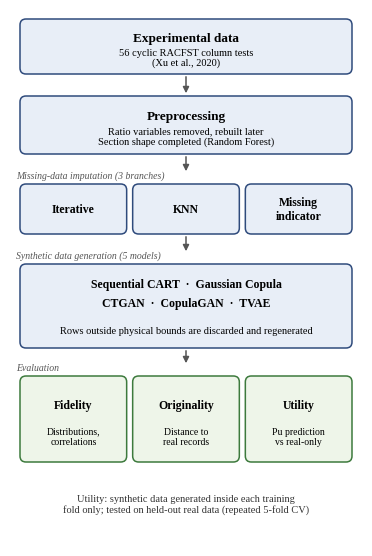

The script that saved this image: (Note: this script raises an exception after producing the figure.)
"""Simplified methodology flowchart for the deck (slide 5).

Drawn at the exact size of the slide's picture box (3.52 x 5.37 in) so text appears at its true point size.
Usage: python scripts/make_flowchart.py OUT.png
"""
import sys

import matplotlib
matplotlib.use('Agg')
import matplotlib.pyplot as plt
from matplotlib.patches import FancyBboxPatch

W, H = 3.52, 5.37
FONT = 'Liberation Serif'
EDGE = '#2f4b7c'
FILL = '#e8eef7'
FILL_EVAL = '#eef5e9'
EDGE_EVAL = '#3d7a3d'

fig = plt.figure(figsize=(W, H), dpi=300)
ax = fig.add_axes((0, 0, 1, 1))
ax.set_xlim(0, W)
ax.set_ylim(0, H)
ax.axis('off')


def box(x, y, w, h, title, sub=None, fill=FILL, edge=EDGE, tsize=9.5, ssize=7.5):
    ax.add_patch(FancyBboxPatch((x, y), w, h, boxstyle='round,pad=0,rounding_size=0.06',
                                fc=fill, ec=edge, lw=1.1))
    if sub:
        ax.text(x + w / 2, y + h * 0.66, title, ha='center', va='center', family=FONT, weight='bold', size=tsize)
        ax.text(x + w / 2, y + h * 0.3, sub, ha='center', va='center', family=FONT, size=ssize, linespacing=1.15)
    else:
        ax.text(x + w / 2, y + h / 2, title, ha='center', va='center', family=FONT, weight='bold', size=tsize)


def arrow(y_from, y_to, x=W / 2):
    ax.annotate('', xy=(x, y_to), xytext=(x, y_from),
                arrowprops=dict(arrowstyle='-|>', color='#555555', lw=1.1, mutation_scale=9))


def stage_label(y, text):
    ax.text(0.06, y, text, ha='left', va='bottom', family=FONT, size=7, color='#555555', style='italic')


M = 0.1           # side margin
FW = W - 2 * M    # full box width

# 1. data
box(M, 4.72, FW, 0.55, 'Experimental data', '56 cyclic RACFST column tests\n(Xu et al., 2020)')
arrow(4.72, 4.50)

# 2. preprocessing
box(M, 3.92, FW, 0.58, 'Preprocessing', 'Ratio variables removed, rebuilt later\nSection shape completed (Random Forest)')
arrow(3.92, 3.72)

# 3. imputation branches
stage_label(3.66, 'Missing-data imputation (3 branches)')
bw = (FW - 2 * 0.06) / 3
for i, name in enumerate(['Iterative', 'KNN', 'Missing\nindicator']):
    box(M + i * (bw + 0.06), 3.12, bw, 0.5, name, tsize=8.5)
arrow(3.12, 2.92)

# 4. generators
stage_label(2.86, 'Synthetic data generation (5 models)')
box(M, 1.98, FW, 0.84, '', fill=FILL)
ax.text(W / 2, 2.62, 'Sequential CART  ·  Gaussian Copula', ha='center', va='center', family=FONT, weight='bold', size=8.5)
ax.text(W / 2, 2.43, 'CTGAN  ·  CopulaGAN  ·  TVAE', ha='center', va='center', family=FONT, weight='bold', size=8.5)
ax.text(W / 2, 2.15, 'Rows outside physical bounds are discarded and regenerated', ha='center', va='center', family=FONT, size=7.5)
arrow(1.98, 1.80)

# 5. evaluation
stage_label(1.74, 'Evaluation')
ew = (FW - 2 * 0.06) / 3
labels = [('Fidelity', 'Distributions,\ncorrelations'),
          ('Originality', 'Distance to\nreal records'),
          ('Utility', 'Pu prediction\nvs real-only')]
for i, (t, s) in enumerate(labels):
    box(M + i * (ew + 0.06), 0.84, ew, 0.86, t, s, fill=FILL_EVAL, edge=EDGE_EVAL, tsize=8.5, ssize=7)

ax.text(W / 2, 0.42, 'Utility: synthetic data generated inside each training\nfold only; tested on held-out real data (repeated 5-fold CV)',
        ha='center', va='center', family=FONT, size=7.5, color='#333333', linespacing=1.2)

fig.savefig(sys.argv[1], dpi=300)
print('wrote', sys.argv[1])
